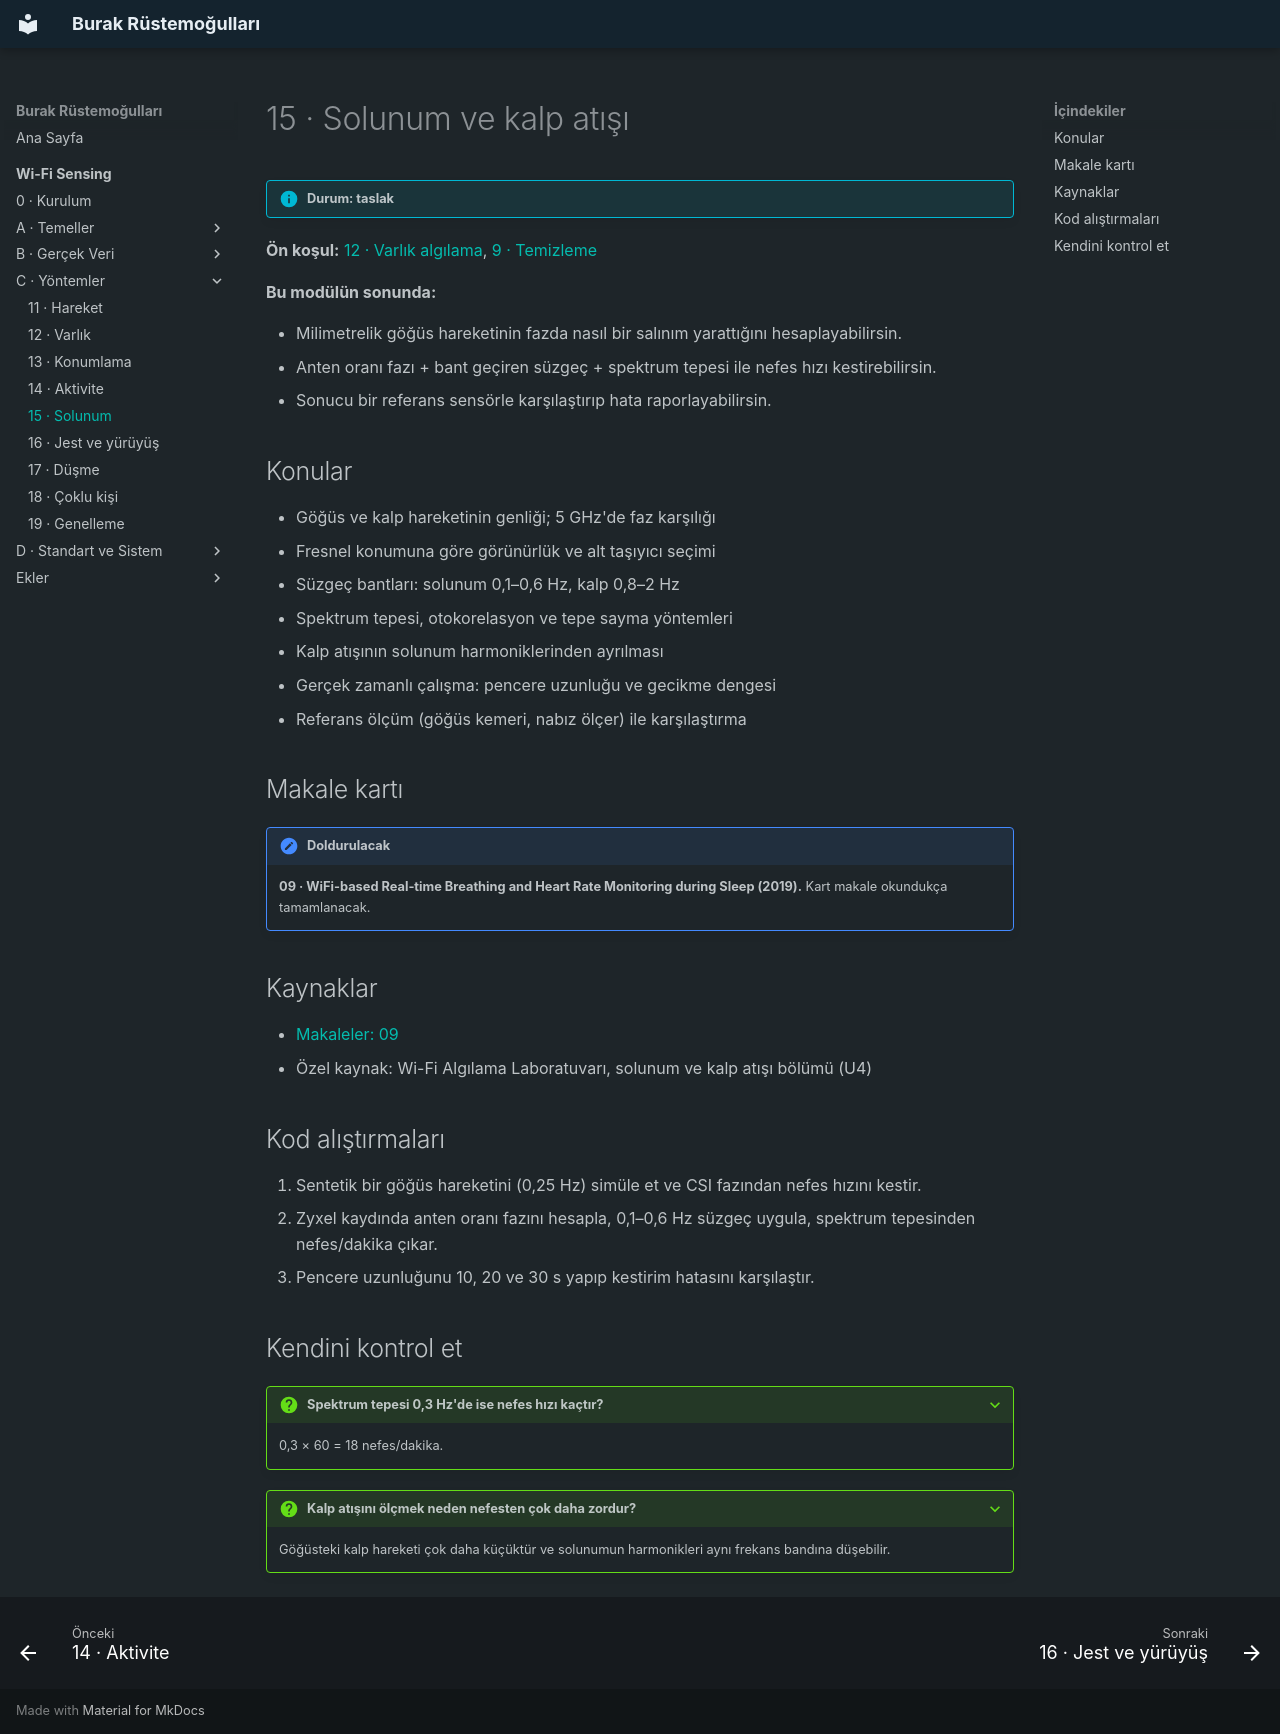

repository: burakrustemogullari/burakrustemogullari.github.io · page: wifi-sensing/yontemler/solunum/index.html · generator: mkdocs

# 15 · Solunum ve kalp atışı

!!! info "Durum: taslak"

**Ön koşul:** [12 · Varlık algılama](varlik.md), [9 · Temizleme](../veri/temizleme.md)

**Bu modülün sonunda:**

- Milimetrelik göğüs hareketinin fazda nasıl bir salınım yarattığını hesaplayabilirsin.
- Anten oranı fazı + bant geçiren süzgeç + spektrum tepesi ile nefes hızı kestirebilirsin.
- Sonucu bir referans sensörle karşılaştırıp hata raporlayabilirsin.

## Konular

- Göğüs ve kalp hareketinin genliği; 5 GHz'de faz karşılığı
- Fresnel konumuna göre görünürlük ve alt taşıyıcı seçimi
- Süzgeç bantları: solunum 0,1–0,6 Hz, kalp 0,8–2 Hz
- Spektrum tepesi, otokorelasyon ve tepe sayma yöntemleri
- Kalp atışının solunum harmoniklerinden ayrılması
- Gerçek zamanlı çalışma: pencere uzunluğu ve gecikme dengesi
- Referans ölçüm (göğüs kemeri, nabız ölçer) ile karşılaştırma

## Makale kartı

!!! note "Doldurulacak"
    **09 · WiFi-based Real-time Breathing and Heart Rate Monitoring during Sleep (2019).**
    Kart makale okundukça tamamlanacak.

## Kaynaklar

- [Makaleler: 09](../ekler/makaleler.md#okuma-sirasi)
- Özel kaynak: Wi-Fi Algılama Laboratuvarı, solunum ve kalp atışı bölümü (U4)

## Kod alıştırmaları

1. Sentetik bir göğüs hareketini (0,25 Hz) simüle et ve CSI fazından nefes hızını kestir.
2. Zyxel kaydında anten oranı fazını hesapla, 0,1–0,6 Hz süzgeç uygula,
   spektrum tepesinden nefes/dakika çıkar.
3. Pencere uzunluğunu 10, 20 ve 30 s yapıp kestirim hatasını karşılaştır.

## Kendini kontrol et

??? question "Spektrum tepesi 0,3 Hz'de ise nefes hızı kaçtır?"
    0,3 × 60 = 18 nefes/dakika.

??? question "Kalp atışını ölçmek neden nefesten çok daha zordur?"
    Göğüsteki kalp hareketi çok daha küçüktür ve solunumun harmonikleri aynı
    frekans bandına düşebilir.
